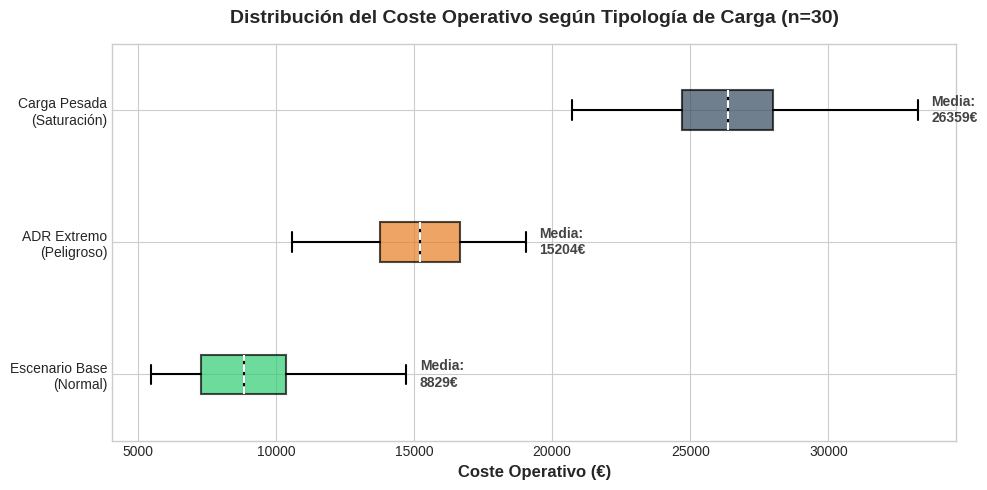

Here is the Python script that generated this plot:
import matplotlib.pyplot as plt
import numpy as np

# ==========================================
# 1. DATOS REALES (Extraídos manualmente de las tablas de análisis - Limite 300s)
# ==========================================
stats_data = [
    # --- ESCENARIO NORMAL ---
    {
        'label': 'Escenario Base\n(Normal)',
        'mean': 8829.40, 
        'std': 2283.27, 
        'min': 5466.5, 
        'max': 14715.0
    },
    # --- ESCENARIO ADR ---
    {
        'label': 'ADR Extremo\n(Peligroso)',
        'mean': 15204.15, 
        'std': 2151.88, 
        'min': 10572.52, 
        'max': 19039.52
    },
    # --- ESCENARIO PESADO ---
    {
        'label': 'Carga Pesada\n(Saturación)',
        'mean': 26359.77, 
        'std': 2452.44, 
        'min': 20729.0, 
        'max': 33239.5
    }
]

# ==========================================
# 2. CÁLCULO DE LA CAJA
# ==========================================
box_data = []

for s in stats_data:
    # Estimación de cuartiles (Q1 y Q3) usando distribución normal
    # Q1 = Media - 0.67 * Std
    # Q3 = Media + 0.67 * Std
    q1 = s['mean'] - 0.6745 * s['std']
    q3 = s['mean'] + 0.6745 * s['std']
    
    # Aseguramos que la caja no exceda los máximos/mínimos reales
    q1 = max(q1, s['min'])
    q3 = min(q3, s['max'])
    
    item = {
        'label': s['label'],
        'mean': s['mean'],   # Línea punteada (Media)
        'med': s['mean'],    # Usamos la media como centro visual
        'q1': q1,
        'q3': q3,
        'whislo': s['min'],  # Bigote Izquierdo: Mínimo Real
        'whishi': s['max'],  # Bigote Derecho: Máximo Real
        'fliers': []         # Sin puntos extraños
    }
    box_data.append(item)

# ==========================================
# 3. GENERACIÓN DEL GRÁFICO
# ==========================================
plt.style.use('seaborn-v0_8-whitegrid')
fig, ax = plt.subplots(figsize=(10, 5))

# Colores: Verde (Normal), Naranja (ADR), Gris/Azul (Pesado)
colores = ['#2ecc71', '#e67e22', '#34495e']

# Dibujar cajas HORIZONTALES (vert=False)
bp = ax.bxp(box_data, vert=False, showmeans=True, meanline=True, patch_artist=True,
            boxprops=dict(linewidth=1.5),
            medianprops=dict(color='black', linewidth=1.5),
            meanprops=dict(color='white', linestyle='--', linewidth=1.5),
            whiskerprops=dict(linewidth=1.5, color='black'),
            capprops=dict(linewidth=1.5, color='black'))

# Aplicar colores
for patch, color in zip(bp['boxes'], colores):
    patch.set_facecolor(color)
    patch.set_alpha(0.7)

# Estética
ax.set_title('Distribución del Coste Operativo según Tipología de Carga (n=30)', 
             fontsize=14, fontweight='bold', pad=15)
ax.set_xlabel('Coste Operativo (€)', fontsize=12, fontweight='bold')

# Etiquetas de valor (Media) al lado de las cajas
for i, s in enumerate(stats_data):
    ax.text(s['max'] + 500, i + 1, f"Media:\n{int(s['mean'])}€", 
            va='center', fontsize=10, fontweight='bold', color='#444')

# Ajustar márgenes
plt.tight_layout()

nombre_archivo = 'grafico_tipologia_boxplot_final.png'
plt.savefig(nombre_archivo, dpi=300)
print(f"✅ Gráfico generado: {nombre_archivo}")
plt.show()